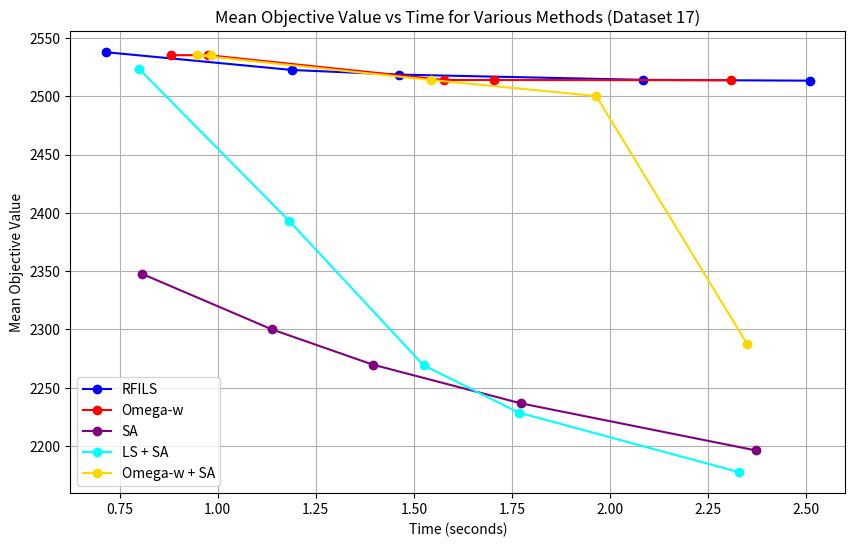

The matplotlib source for this figure:
import matplotlib.pyplot as plt

# Data for RFILS (Dataset 17)
time_points_rfi = [0.714, 1.189, 1.461, 2.085, 2.510]
mean_objective_rfi = [2537.77, 2522.50, 2518.53, 2514.03, 2513.33]

# Data for Omega-W (Dataset 17)
time_points_omega_w = [0.881, 0.976, 1.577, 1.704, 2.308]
mean_objective_omega_w = [2535.17, 2535.17, 2513.90, 2513.90, 2513.73]

# Data for Simulated Annealing (Dataset 17)
time_points_sim_annealing = [0.808, 1.138, 1.395, 1.772, 2.372]
mean_objective_sim_annealing = [2347.53, 2300.07, 2269.87, 2236.70, 2196.27]

# Data for LS + SA (Dataset 17)
time_points_ls_sa = [0.800, 1.183, 1.525, 1.768, 2.329]
mean_objective_ls_sa = [2523.17, 2392.73, 2269.17, 2228.67, 2177.63]

# Data for Omega-w + SA (Dataset 17)
time_points_omega_w_sa = [0.982, 0.947, 1.544, 1.965, 2.349]
mean_objective_omega_w_sa = [2535.17, 2535.17, 2513.90, 2500.13, 2287.80]

# Plotting the graph for Dataset 17
plt.figure(figsize=(10,6))

# Plot for RFILS (Dataset 17)
plt.plot(time_points_rfi, mean_objective_rfi, marker='o', label='RFILS', linestyle='-', color='blue')

# Plot for Omega-W (Dataset 17)
plt.plot(time_points_omega_w, mean_objective_omega_w, marker='o', label='Omega-w', linestyle='-', color='red')

# Plot for Simulated Annealing (Dataset 17)
plt.plot(time_points_sim_annealing, mean_objective_sim_annealing, marker='o', label='SA', linestyle='-', color='purple')

# Plot for LS + SA (Dataset 17)
plt.plot(time_points_ls_sa, mean_objective_ls_sa, marker='o', label='LS + SA', linestyle='-', color='cyan')

# Plot for Omega-w + SA (Dataset 17)
plt.plot(time_points_omega_w_sa, mean_objective_omega_w_sa, marker='o', label='Omega-w + SA', linestyle='-', color='gold')

# Adding labels and title
plt.xlabel('Time (seconds)')
plt.ylabel('Mean Objective Value')
plt.title('Mean Objective Value vs Time for Various Methods (Dataset 17)')
plt.grid(True)
plt.legend()

# Show the plot
plt.show()
